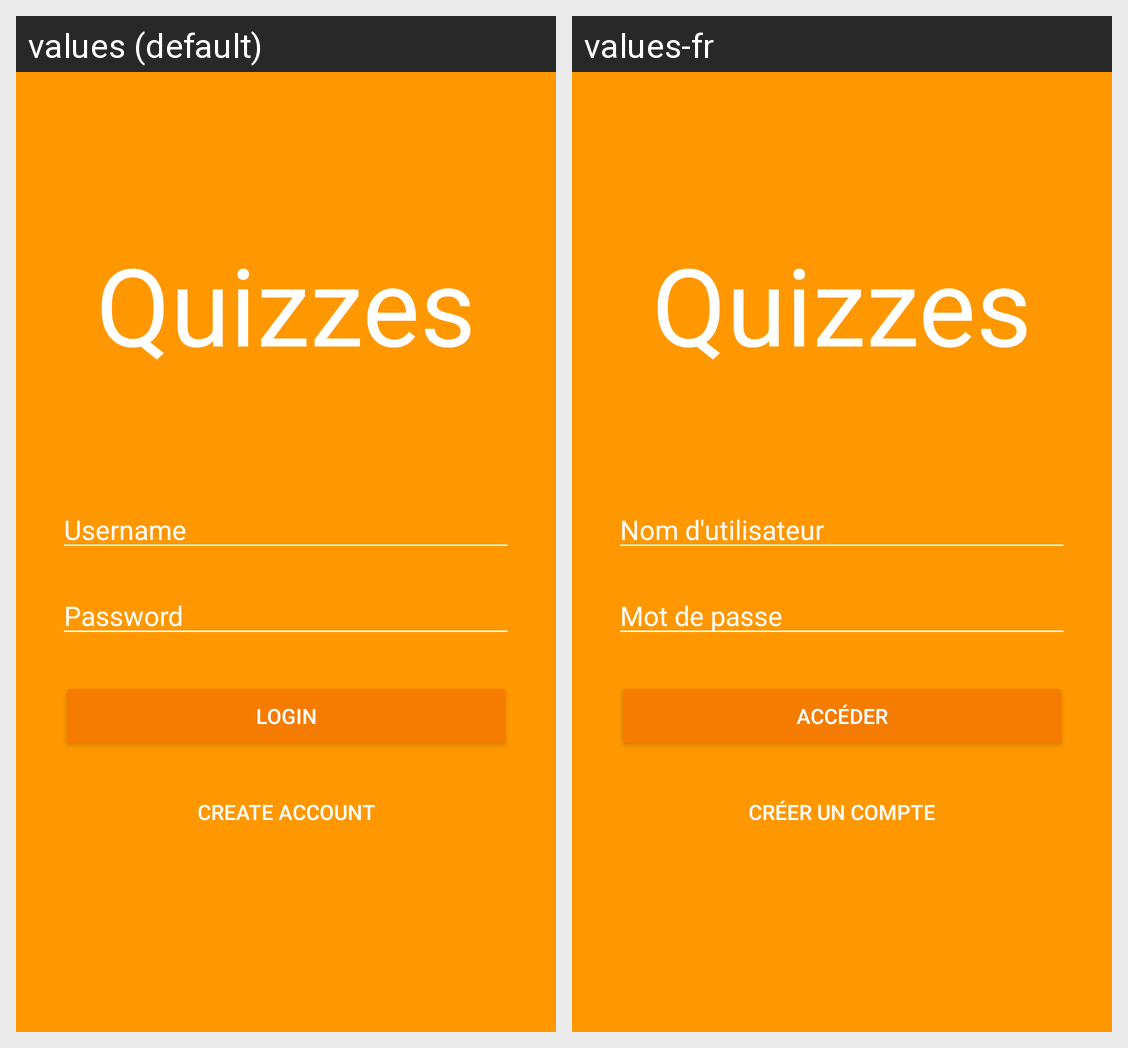

Strings drawn on this Android screen and how each of the app's shown locales translates them:
Android screen res/layout/activity_login.xml rendered under 2 locales, left to right: values (default), values-fr. Device: Nexus 5 (rendered at 1080×1920; each locale shown at half size, 540×960, under a caption strip naming it); theme NoTitleBar.
Strings drawn on this screen, with the default value and each locale's value (text and hints the layout hard-codes, and strings that could not be matched under every locale, appear in the picture but are not listed):

app_name
  values: Quizzes
  values-fr: Quizzes

username
  values: Username
  values-fr: Nom d'utilisateur

password
  values: Password
  values-fr: Mot de passe

login
  values: Login
  values-fr: Accéder

create_account
  values: Create Account
  values-fr: Créer un compte
